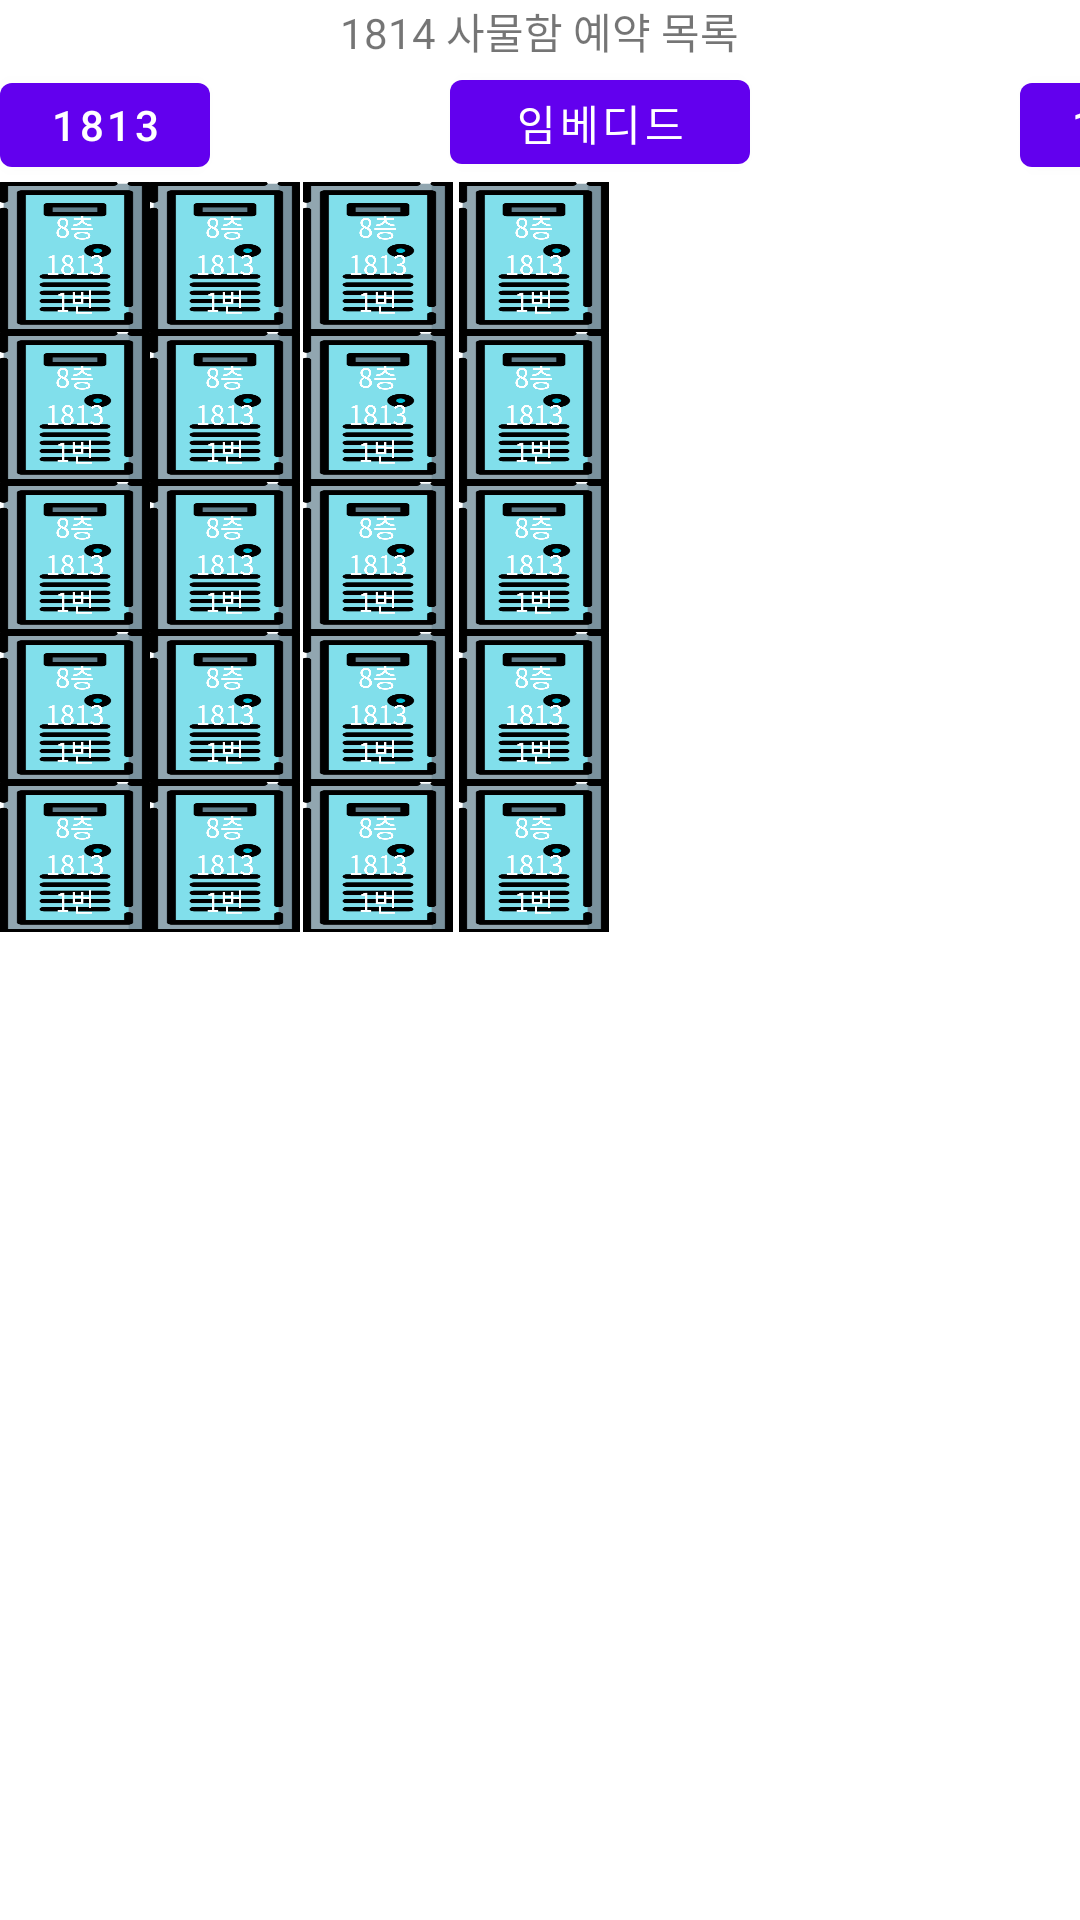

Produce the Android XML layout that renders to this screen, including the resource entries it uses.
<!-- AndroidManifest.xml: application theme Theme.Luv -->
<!-- res/layout/c1814.xml -->
<?xml version="1.0" encoding="utf-8"?>
<LinearLayout xmlns:android="http://schemas.android.com/apk/res/android"
    xmlns:app="http://schemas.android.com/apk/res-auto"
    xmlns:tools="http://schemas.android.com/tools"
    android:layout_width="match_parent"
    android:layout_height="match_parent"
    android:orientation="vertical"
    android:gravity="center"
    tools:context=".MainActivity">
    <TextView
        android:layout_width="wrap_content"
        android:layout_height="wrap_content"
        android:text="1814 사물함 예약 목록"/>
    <LinearLayout
        android:id="@+id/linear_layout_id"
        android:layout_width="match_parent"
        android:layout_height="wrap_content"
        android:orientation="horizontal">

        <Button
            android:id="@+id/button1804"
            android:layout_width="70dp"
            android:layout_height="40dp"
            android:text="1813"/>
        <Button
            android:id="@+id/button1805"
            android:layout_width="100dp"
            android:layout_height="40dp"
            android:text="임베디드"
            android:layout_marginLeft="80dp"
            />

        <Button
            android:id="@+id/button1806"
            android:layout_width="70dp"
            android:layout_height="40dp"
            android:layout_marginLeft="90dp"
            android:text="1817" />
    </LinearLayout>


    <GridLayout
        android:layout_width="match_parent"
        android:layout_height="match_parent"
        android:rowCount="5"
        android:gravity="center"
        android:orientation="horizontal"
        android:id="@+id/gridview1814"
        android:columnCount="4">


        <ImageView
            android:layout_width="50dp"
            android:layout_height="50dp"
            android:layout_row="1"
            android:layout_column="0"
            android:src="@drawable/locker1" />

        <ImageView
            android:layout_width="50dp"
            android:layout_height="50dp"
            android:layout_row="0"
            android:layout_column="1"
            android:src="@drawable/locker1" />

        <ImageView
            android:layout_width="52dp"
            android:layout_height="50dp"
            android:layout_row="0"
            android:layout_column="2"
            android:src="@drawable/locker1" />
        <ImageView
            android:layout_width="52dp"
            android:layout_height="50dp"
            android:layout_row="0"
            android:layout_column="3"
            android:src="@drawable/locker1" />

        <ImageView
            android:layout_width="50dp"
            android:layout_height="50dp"
            android:layout_row="0"
            android:layout_column="0"
            android:src="@drawable/locker1" />

        <ImageView
            android:layout_width="50dp"
            android:layout_height="50dp"
            android:layout_row="1"
            android:layout_column="1"
            android:src="@drawable/locker1" />

        <ImageView
            android:layout_width="52dp"
            android:layout_height="50dp"
            android:layout_row="1"
            android:layout_column="2"
            android:src="@drawable/locker1" />
        <ImageView
            android:layout_width="52dp"
            android:layout_height="50dp"
            android:layout_row="1"
            android:layout_column="3"
            android:src="@drawable/locker1" />

        <ImageView
            android:layout_width="50dp"
            android:layout_height="50dp"
            android:layout_row="2"
            android:layout_column="0"
            android:src="@drawable/locker1" />

        <ImageView
            android:layout_width="50dp"
            android:layout_height="50dp"
            android:layout_row="2"
            android:layout_column="1"
            android:src="@drawable/locker1" />

        <ImageView
            android:layout_width="52dp"
            android:layout_height="50dp"
            android:layout_row="2"
            android:layout_column="2"
            android:src="@drawable/locker1" />
        <ImageView
            android:layout_width="52dp"
            android:layout_height="50dp"
            android:layout_row="2"
            android:layout_column="3"
            android:src="@drawable/locker1" />

        <ImageView
            android:layout_width="50dp"
            android:layout_height="50dp"
            android:layout_row="3"
            android:layout_column="0"
            android:src="@drawable/locker1" />

        <ImageView
            android:layout_width="50dp"
            android:layout_height="50dp"
            android:layout_row="3"
            android:layout_column="1"
            android:src="@drawable/locker1" />

        <ImageView
            android:layout_width="52dp"
            android:layout_height="50dp"
            android:layout_row="3"
            android:layout_column="2"
            android:src="@drawable/locker1" />
        <ImageView
            android:layout_width="52dp"
            android:layout_height="50dp"
            android:layout_row="3"
            android:layout_column="3"
            android:src="@drawable/locker1" />

        <ImageView
            android:layout_width="50dp"
            android:layout_height="50dp"
            android:layout_row="4"
            android:layout_column="0"
            android:src="@drawable/locker1" />

        <ImageView
            android:layout_width="50dp"
            android:layout_height="50dp"
            android:layout_row="4"
            android:layout_column="1"
            android:src="@drawable/locker1" />

        <ImageView
            android:layout_width="52dp"
            android:layout_height="50dp"
            android:layout_row="4"
            android:layout_column="2"
            android:src="@drawable/locker1" />
        <ImageView
            android:layout_width="52dp"
            android:layout_height="50dp"
            android:layout_row="4"
            android:layout_column="3"
            android:src="@drawable/locker1" />


        

    </GridLayout>
</LinearLayout>


    
<!-- resources referenced by this layout -->
<resources>
  <!-- drawable locker1: png bitmap (drawable, 110420 bytes) -->
  <style name="Theme.Luv" parent="Theme.MaterialComponents.DayNight.NoActionBar">
          
          <item name="colorPrimary">@color/purple_500</item>
          <item name="colorPrimaryVariant">@color/purple_700</item>
          <item name="colorOnPrimary">@color/white</item>
          
          <item name="colorSecondary">@color/teal_200</item>
          <item name="colorSecondaryVariant">@color/teal_700</item>
          <item name="colorOnSecondary">@color/black</item>
          
          <item name="android:statusBarColor">?attr/colorPrimaryVariant</item>
          
      </style>
  <!-- not gathered from this repository: default colours our renderer supplied (Android Studio template values) -->
  <color name="purple_500">#FF6200EE</color>
  <color name="purple_700">#FF3700B3</color>
  <color name="teal_200">#FF03DAC5</color>
  <color name="teal_700">#FF018786</color>
  <color name="black">#FF000000</color>
  <color name="white">#FFFFFFFF</color>
</resources>
